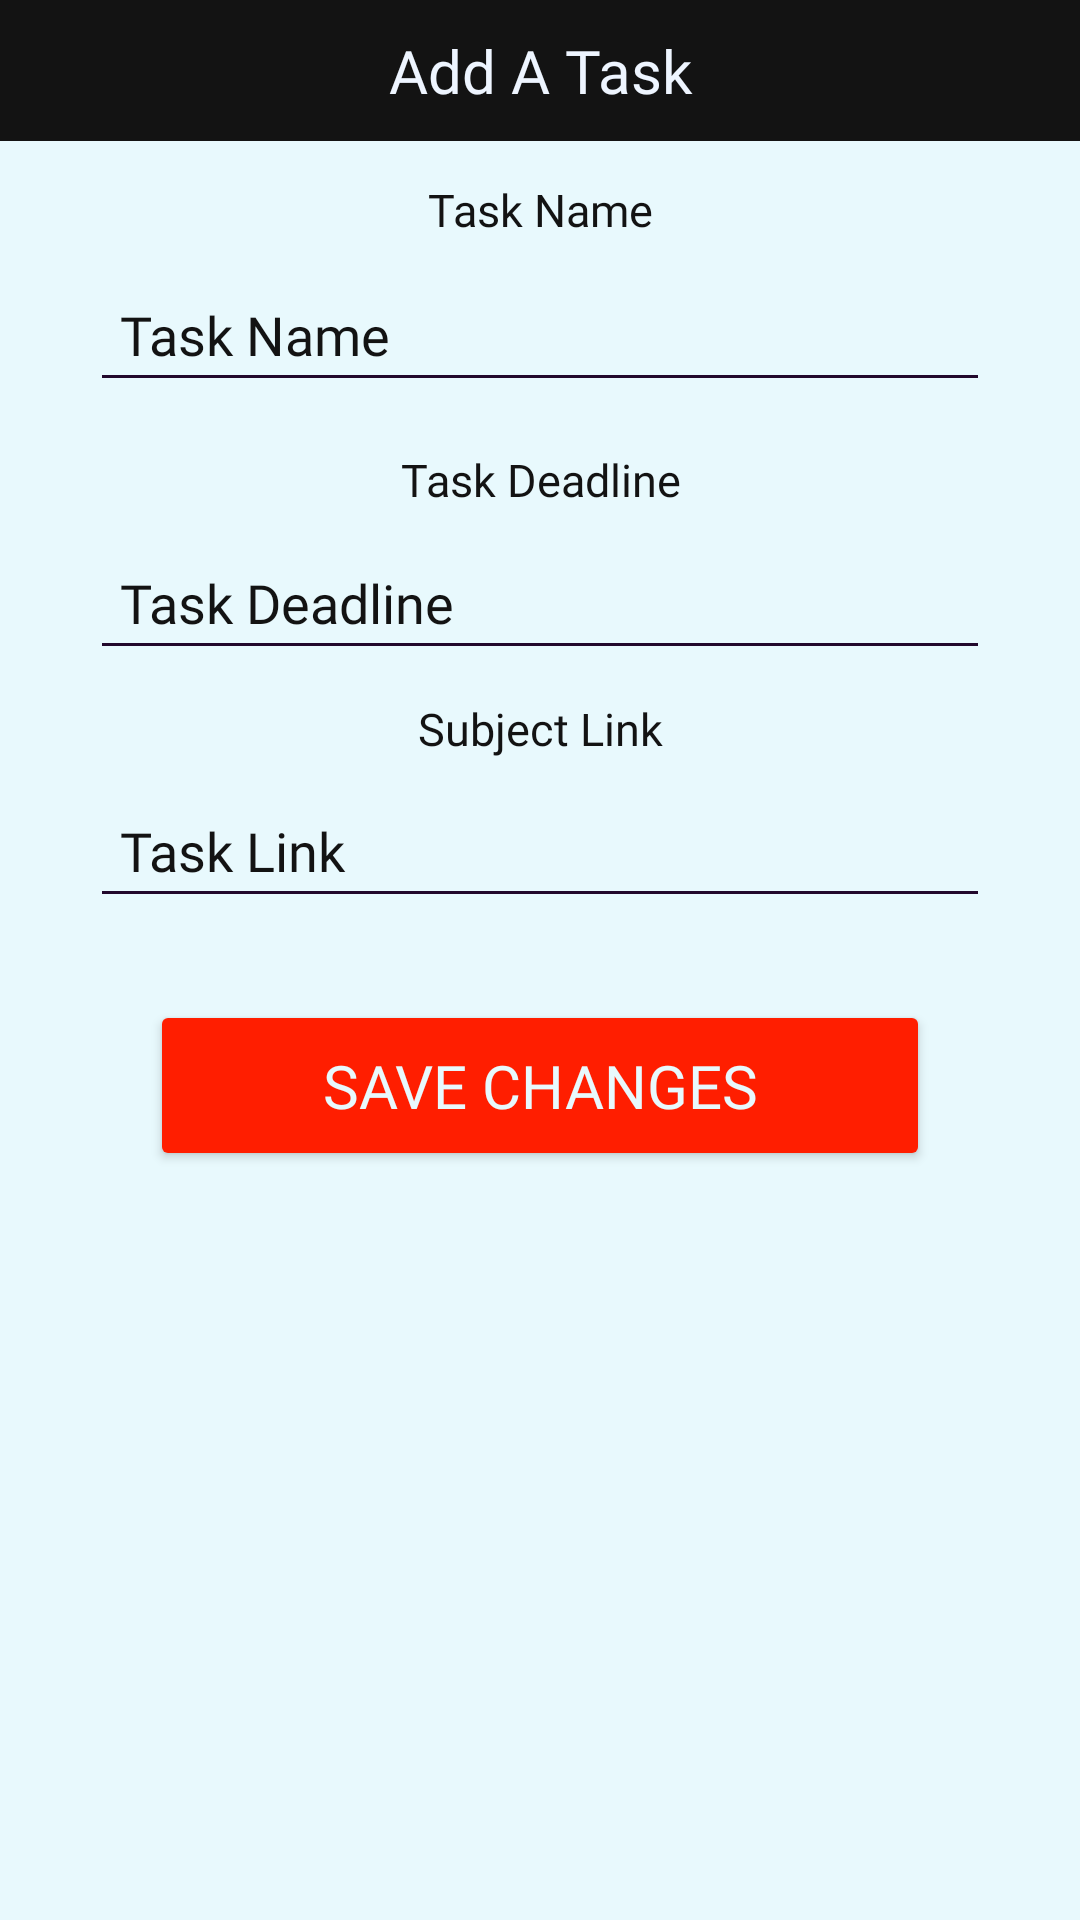

This screen was rendered from an Android layout file. Write that file and the resources it references.
<!-- AndroidManifest.xml: application theme Theme.AppCompat.NoActionBar -->
<!-- res/layout/side_main_update_course.xml -->
<?xml version="1.0" encoding="utf-8"?>
<androidx.constraintlayout.widget.ConstraintLayout xmlns:android="http://schemas.android.com/apk/res/android"
    xmlns:app="http://schemas.android.com/apk/res-auto"
    xmlns:tools="http://schemas.android.com/tools"
    android:layout_width="match_parent"
    android:layout_height="match_parent"
    android:background="@color/whiteColorTEXT"
    android:orientation="vertical"
    tools:context=".SideMainUpdateCourse" >


    

    

    <TextView
        android:id="@+id/AddSceduleTxt"
        android:layout_width="match_parent"
        android:layout_height="wrap_content"
        android:background="@color/blackColorBG"
        android:fontFamily="@font/blackersansbold"
        android:gravity="center_horizontal"
        android:padding="10dp"
        android:text="@string/AddTaskName"
        android:textColor="#EEF5FF"
        android:textSize="20sp"
        app:layout_constraintBottom_toBottomOf="parent"
        app:layout_constraintEnd_toEndOf="parent"
        app:layout_constraintHorizontal_bias="0.0"
        app:layout_constraintStart_toStartOf="parent"
        app:layout_constraintTop_toTopOf="parent"
        app:layout_constraintVertical_bias="0.0" />

    <EditText
        android:id="@+id/edit_task_name"
        android:layout_width="match_parent"
        android:layout_height="wrap_content"
        android:layout_marginStart="30dp"
        android:layout_marginEnd="30dp"
        android:backgroundTint="#22092C"
        android:ems="10"
        android:fontFamily="@font/blackersansregular"
        android:hint="@string/AddTask"
        android:importantForAutofill="no"
        android:inputType="text"
        android:minHeight="48dp"
        android:paddingStart="10dp"
        android:textColor="@color/blackColorBG"
        android:textColorHint="@color/blackColorBG"
        app:layout_constraintBottom_toBottomOf="parent"
        app:layout_constraintEnd_toEndOf="parent"
        app:layout_constraintHorizontal_bias="0.0"
        app:layout_constraintStart_toStartOf="parent"
        app:layout_constraintTop_toTopOf="parent"
        app:layout_constraintVertical_bias="0.145"
        tools:ignore="DuplicateSpeakableTextCheck,RtlSymmetry,VisualLintTextFieldSize" />

    <TextView
        android:id="@+id/charNumber"
        android:layout_width="match_parent"
        android:layout_height="wrap_content"
        android:fontFamily="@font/blackersansregular"
        android:gravity="center_horizontal"
        android:paddingTop="10dp"
        android:paddingBottom="5dp"
        android:text="@string/TaskDeadline"
        android:textColor="@color/blackColorBG"
        android:textSize="15sp"
        app:layout_constraintBottom_toBottomOf="parent"
        app:layout_constraintEnd_toEndOf="parent"
        app:layout_constraintHorizontal_bias="0.0"
        app:layout_constraintStart_toStartOf="parent"
        app:layout_constraintTop_toTopOf="parent"
        app:layout_constraintVertical_bias="0.231" />

    <EditText
        android:id="@+id/edit_task_deadline"
        android:layout_width="match_parent"
        android:layout_height="wrap_content"
        android:layout_marginStart="30dp"
        android:layout_marginEnd="30dp"
        android:backgroundTint="#22092C"
        android:ems="10"
        android:fontFamily="@font/blackersansregular"
        android:hint="@string/TaskDeadline"
        android:importantForAutofill="no"
        android:inputType="text"
        android:minHeight="48dp"
        android:paddingStart="10dp"
        android:textColor="@color/blackColorBG"
        android:textColorHint="@color/blackColorBG"
        app:layout_constraintBottom_toBottomOf="parent"
        app:layout_constraintEnd_toEndOf="parent"
        app:layout_constraintHorizontal_bias="0.0"
        app:layout_constraintStart_toStartOf="parent"
        app:layout_constraintTop_toTopOf="parent"
        app:layout_constraintVertical_bias="0.296"
        tools:ignore="DuplicateSpeakableTextCheck,RtlSymmetry,TextFields,VisualLintTextFieldSize" />

    <TextView
        android:id="@+id/charPower"
        android:layout_width="match_parent"
        android:layout_height="wrap_content"
        android:fontFamily="@font/blackersansregular"
        android:gravity="center_horizontal"
        android:paddingTop="10dp"
        android:paddingBottom="5dp"
        android:text="@string/LinkSubj"
        android:textColor="@color/blackColorBG"
        android:textSize="15sp"
        app:layout_constraintBottom_toBottomOf="parent"
        app:layout_constraintEnd_toEndOf="parent"
        app:layout_constraintHorizontal_bias="0.0"
        app:layout_constraintStart_toStartOf="parent"
        app:layout_constraintTop_toTopOf="parent"
        app:layout_constraintVertical_bias="0.368" />

    <EditText
        android:id="@+id/edit_task_link"
        android:layout_width="match_parent"
        android:layout_height="wrap_content"
        android:layout_marginStart="30dp"
        android:layout_marginEnd="30dp"
        android:backgroundTint="#22092C"
        android:ems="10"
        android:fontFamily="@font/blackersansregular"
        android:hint="@string/TaskLink"
        android:importantForAutofill="no"
        android:inputType="text"
        android:minHeight="48dp"
        android:paddingStart="10dp"
        android:textColor="@color/blackColorBG"
        android:textColorHint="@color/blackColorBG"
        app:layout_constraintBottom_toBottomOf="parent"
        app:layout_constraintEnd_toEndOf="parent"
        app:layout_constraintHorizontal_bias="0.0"
        app:layout_constraintStart_toStartOf="parent"
        app:layout_constraintTop_toTopOf="parent"
        app:layout_constraintVertical_bias="0.436"
        tools:ignore="DuplicateSpeakableTextCheck,RtlSymmetry,VisualLintTextFieldSize" />

    <Button
        android:id="@+id/btn_id_update"
        android:layout_width="match_parent"
        android:layout_height="wrap_content"
        android:layout_marginStart="50dp"
        android:layout_marginEnd="50dp"
        android:backgroundTint="@color/redColorBUTTONS"
        android:fontFamily="@font/altonebold"
        android:paddingTop="15dp"
        android:paddingBottom="15dp"
        android:text="@string/SaveChanges"
        android:textColor="@color/whiteColorTEXT"
        android:textSize="20sp"
        app:layout_constraintBottom_toBottomOf="parent"
        app:layout_constraintEnd_toEndOf="parent"
        app:layout_constraintHorizontal_bias="1.0"
        app:layout_constraintStart_toStartOf="parent"
        app:layout_constraintTop_toTopOf="parent"
        app:layout_constraintVertical_bias="0.572"
        tools:ignore="VisualLintButtonSize" />

    <TextView
        android:id="@+id/NameofSubj"
        android:layout_width="match_parent"
        android:layout_height="wrap_content"
        android:fontFamily="@font/blackersansregular"
        android:gravity="center_horizontal"
        android:paddingTop="10dp"
        android:paddingBottom="5dp"
        android:text="@string/AddTask"
        android:textColor="@color/blackColorBG"
        android:textSize="15sp"
        app:layout_constraintBottom_toBottomOf="parent"
        app:layout_constraintEnd_toEndOf="parent"
        app:layout_constraintHorizontal_bias="0.0"
        app:layout_constraintStart_toStartOf="parent"
        app:layout_constraintTop_toTopOf="parent"
        app:layout_constraintVertical_bias="0.082" />

    

    

</androidx.constraintlayout.widget.ConstraintLayout>
<!-- resources referenced by this layout -->
<resources>
  <color name="blackColorBG">#131313</color>
  <color name="redColorBUTTONS">#FF1E00</color>
  <color name="whiteColorTEXT">#e8f9fd</color>
  <string name="AddTask">Task Name</string>
  <string name="AddTaskName">Add A Task</string>
  <string name="LinkSubj">Subject Link</string>
  <string name="SaveChanges">Save Changes</string>
  <string name="TaskDeadline">Task Deadline</string>
  <string name="TaskLink">Task Link</string>
</resources>
